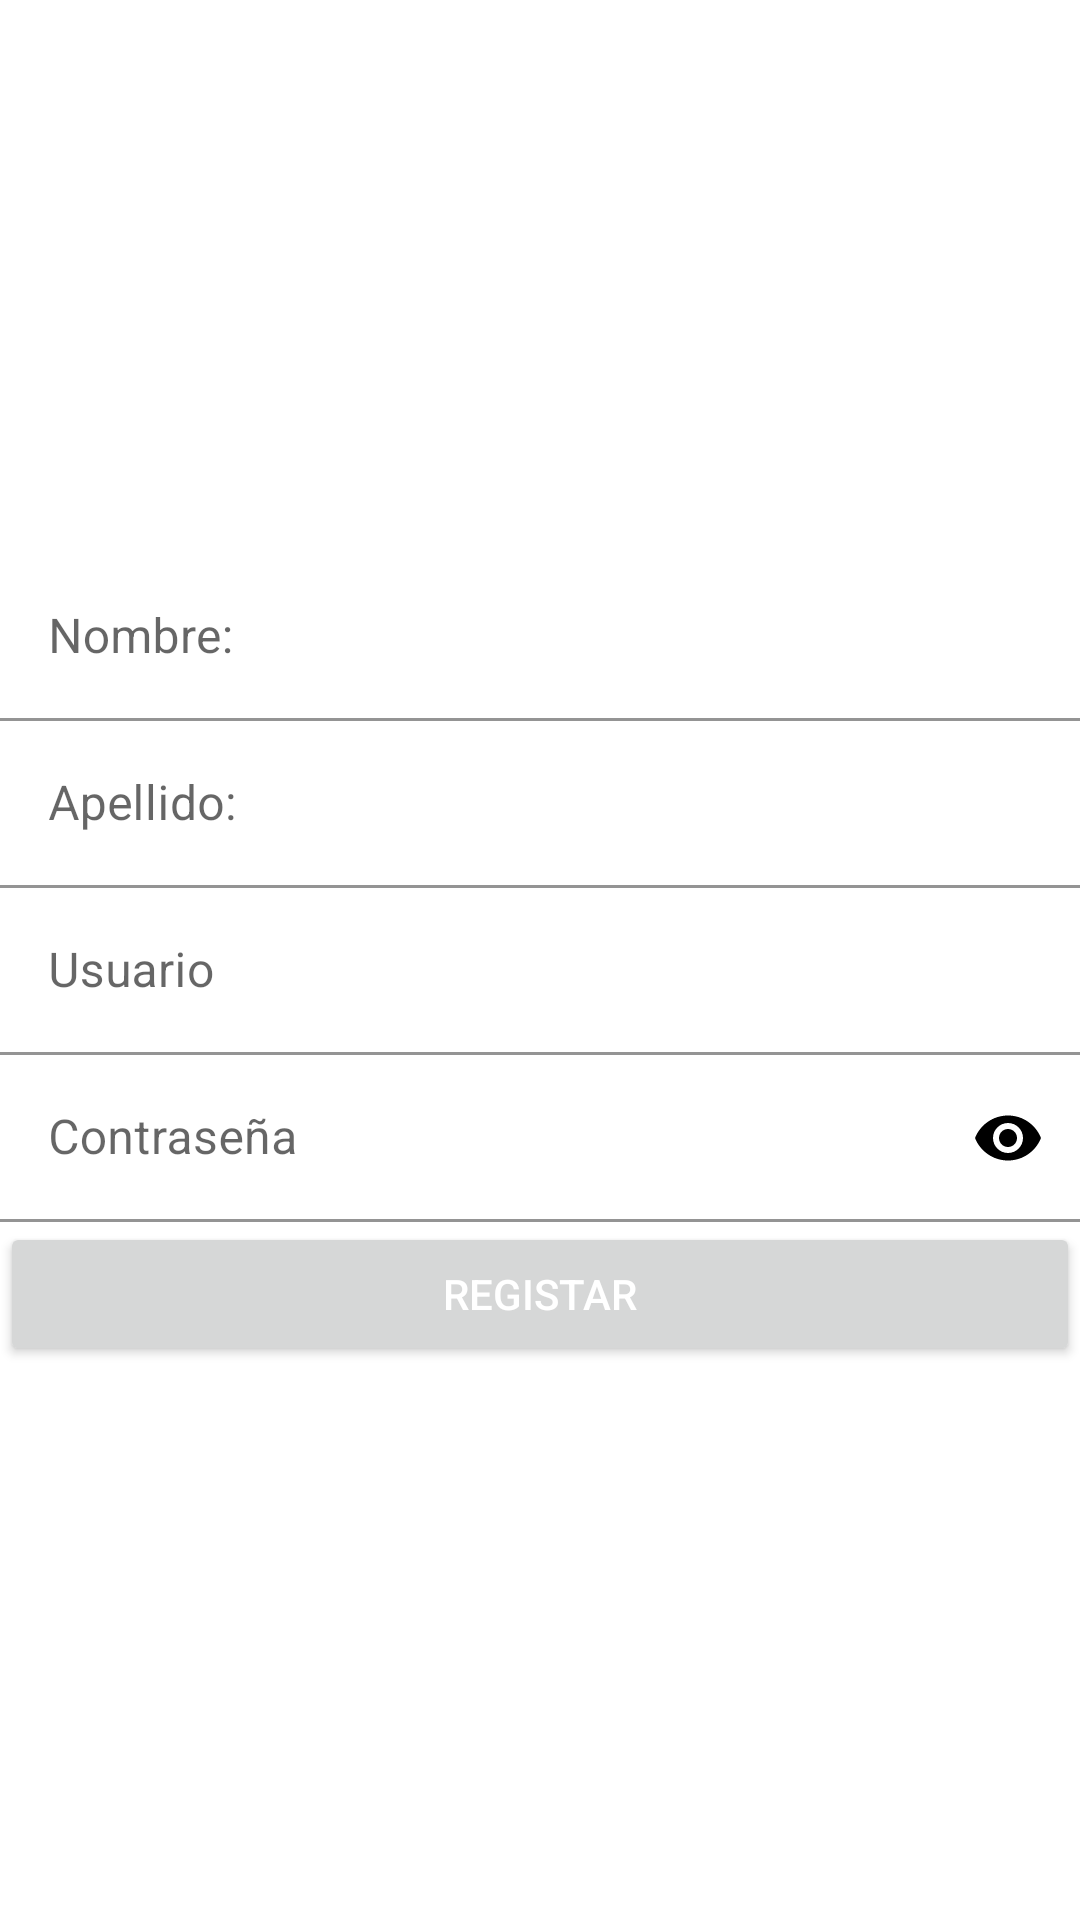

Here is an Android app screen rendered from its layout file. Give the layout XML and the strings, colors and styles it references.
<!-- AndroidManifest.xml: application theme Theme.GestionEmpresarial -->
<!-- res/layout/activity_register_user.xml -->
<?xml version="1.0" encoding="utf-8"?>
<LinearLayout
    xmlns:android="http://schemas.android.com/apk/res/android"
    xmlns:tools="http://schemas.android.com/tools"
    android:layout_width="match_parent"
    android:layout_height="match_parent"
    xmlns:app="http://schemas.android.com/apk/res-auto"
    tools:context=".views.RegisterUserActivity">

    <LinearLayout
        android:layout_width="match_parent"
        android:layout_height="wrap_content"
        android:orientation="vertical"
        android:layout_gravity="center_vertical">

        <com.google.android.material.textfield.TextInputLayout
            android:layout_width="match_parent"
            android:layout_height="wrap_content"
            app:hintTextAppearance="@style/MyEditTextHintStyle"
            app:boxBackgroundColor="@android:color/transparent" >
            <EditText
                android:id="@+id/et_nombre"
                android:layout_width="match_parent"
                android:layout_height="wrap_content"
                android:hint="@string/nombre"/>
        </com.google.android.material.textfield.TextInputLayout>
        <com.google.android.material.textfield.TextInputLayout
            android:layout_width="match_parent"
            android:layout_height="wrap_content"
            app:hintTextAppearance="@style/MyEditTextHintStyle"
            app:boxBackgroundColor="@android:color/transparent">
            <EditText
                android:id="@+id/et_apellido"
                android:layout_width="match_parent"
                android:layout_height="wrap_content"
                android:hint="@string/apellido"/>
        </com.google.android.material.textfield.TextInputLayout>
        <com.google.android.material.textfield.TextInputLayout
            android:layout_width="match_parent"
            android:layout_height="wrap_content"
            app:hintTextAppearance="@style/MyEditTextHintStyle"
            app:boxBackgroundColor="@android:color/transparent" >
            <EditText
                android:id="@+id/et_usuario"
                android:layout_width="match_parent"
                android:layout_height="wrap_content"
                android:hint="@string/usuario"/>
        </com.google.android.material.textfield.TextInputLayout>
        <com.google.android.material.textfield.TextInputLayout
            android:layout_width="match_parent"
            android:layout_height="wrap_content"
            app:passwordToggleEnabled="true"
            app:passwordToggleTint="@color/negro"
            app:hintTextAppearance="@style/MyEditTextHintStyle"
            app:boxBackgroundColor="@android:color/transparent" >
            <EditText
                android:id="@+id/et_password"
                android:layout_width="match_parent"
                android:layout_height="wrap_content"
                android:inputType="textPassword"
                android:hint="@string/password"/>
        </com.google.android.material.textfield.TextInputLayout>

        <Button
            android:id="@+id/btn_register"
            android:layout_width="match_parent"
            android:layout_height="wrap_content"
            android:text="@string/register"
            android:textColor="@color/blanco"/>

    </LinearLayout>

</LinearLayout>
<!-- resources referenced by this layout -->
<resources>
  <color name="blanco">#FFFFFF</color>
  <color name="negro">#000000</color>
  <string name="apellido">Apellido: </string>
  <string name="nombre">Nombre: </string>
  <string name="password">Contraseña</string>
  <string name="register">Registar</string>
  <string name="usuario">Usuario</string>
  <style name="MyEditTextHintStyle" parent="Widget.AppCompat.EditText">
          <item name="android:textColor">#000000</item>
          <item name="android:textSize">11.5dp</item>
      </style>
  <style name="Theme.GestionEmpresarial" parent="Base.Theme.GestionEmpresarial" />
  <style name="Base.Theme.GestionEmpresarial" parent="Theme.MaterialComponents.Light.NoActionBar">
          
          <item name="colorPrimary">@color/purple_500</item>
          <item name="colorPrimaryVariant">@color/purple_700</item>
          <item name="colorOnPrimary">@color/white</item>
          
          <item name="colorSecondary">@color/teal_200</item>
          <item name="colorSecondaryVariant">@color/teal_700</item>
          <item name="colorOnSecondary">@color/black</item>
          
          <item name="android:statusBarColor">?attr/colorPrimaryVariant</item>
          
      </style>
  <color name="purple_500">#FF6200EE</color>
  <color name="purple_700">#FF3700B3</color>
  <color name="white">#FFFFFFFF</color>
  <color name="teal_200">#FF03DAC5</color>
  <color name="teal_700">#FF018786</color>
  <color name="black">#FF000000</color>
</resources>
